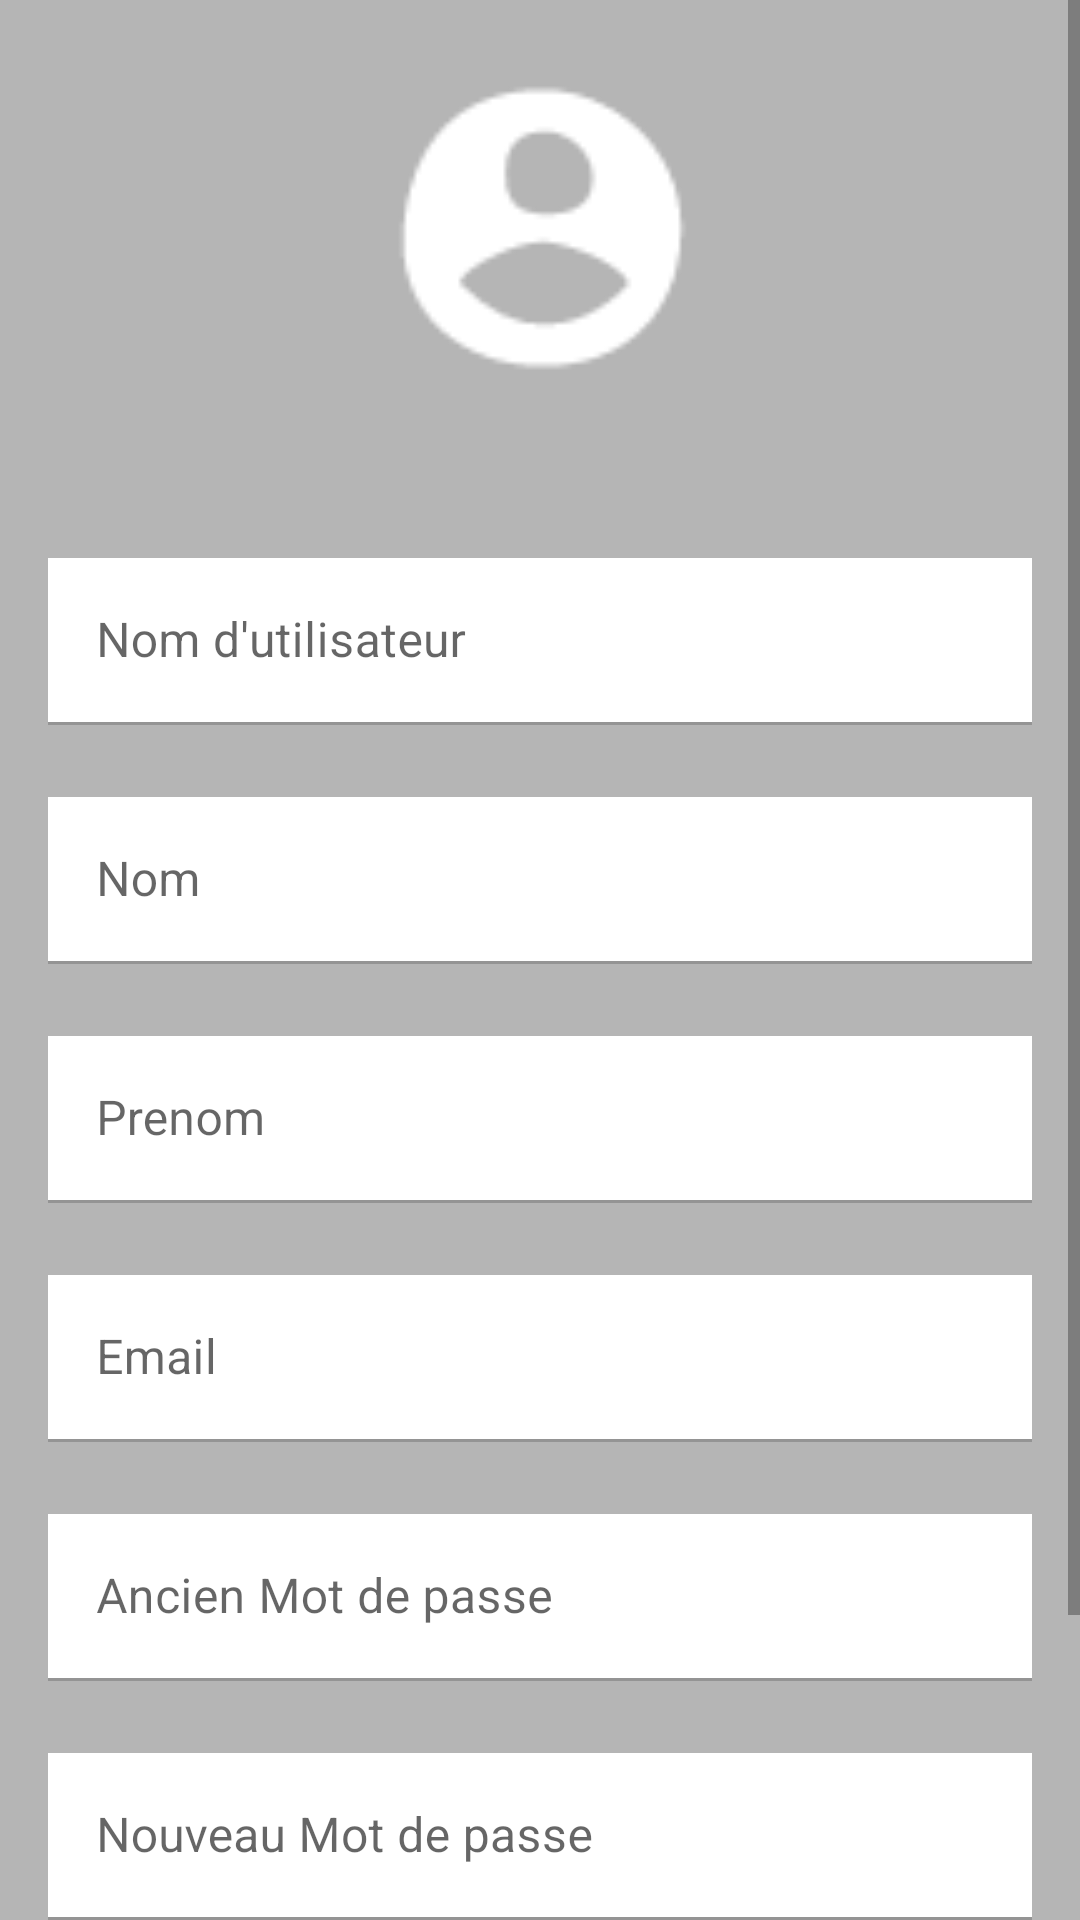

Reconstruct the res/layout file that produces this screen, plus the resources it refers to.
<!-- AndroidManifest.xml: application theme Theme.THEGEEK -->
<!-- res/layout/activity_profile.xml -->
<?xml version="1.0" encoding="utf-8"?>
<RelativeLayout xmlns:android="http://schemas.android.com/apk/res/android"
    xmlns:app="http://schemas.android.com/apk/res-auto"
    xmlns:tools="http://schemas.android.com/tools"
    android:layout_width="match_parent"
    android:layout_height="match_parent"
    android:orientation="vertical"
    tools:context=".Profile">

    <ImageView
        android:layout_width="match_parent"
        android:layout_height="match_parent"
        android:alpha="0.4"
        android:scaleType="centerCrop"
        android:src="@drawable/background"/>
    <ScrollView
        android:layout_width="match_parent"
        android:layout_height="match_parent">

        <LinearLayout
            android:gravity="center"
            android:layout_height="match_parent"
            android:layout_width="match_parent"
            android:orientation="vertical"
            android:padding="16dp">
            <com.google.android.material.imageview.ShapeableImageView
                android:id="@+id/pp"
                android:layout_width="120dp"
                android:layout_height="120dp"
                android:src="@drawable/icon_profile"
                android:layout_marginBottom="50dp"
                android:scaleType="centerCrop"
                app:shapeAppearance="@style/ShapeAppearanceOverlay.App.CornerSize50Percent" />

            <com.google.android.material.textfield.TextInputLayout
                android:id="@+id/usernamepro"
                android:layout_height="wrap_content"
                android:layout_width="match_parent">

                <com.google.android.material.textfield.TextInputEditText

                    android:layout_height="wrap_content"
                    android:layout_width="match_parent"
                    app:boxBackgroundColor="@color/white"
                    android:background="@color/white"
                    android:enabled="false"
                    android:clickable="false"
                    android:hint="Nom d'utilisateur"
                    android:inputType="text"/>
            </com.google.android.material.textfield.TextInputLayout>
            <com.google.android.material.textfield.TextInputLayout
                android:id="@+id/Nom_pro"
                android:layout_height="wrap_content"
                android:layout_width="match_parent">

                <com.google.android.material.textfield.TextInputEditText

                    android:layout_width="match_parent"
                    android:layout_height="wrap_content"
                    android:layout_marginTop="24dp"
                    android:background="@color/white"
                    android:hint="Nom"
                    android:inputType="text"
                    app:boxBackgroundColor="@color/white" />
            </com.google.android.material.textfield.TextInputLayout>
            <com.google.android.material.textfield.TextInputLayout
                android:id="@+id/Prenom"
                android:layout_height="wrap_content"
                android:layout_width="match_parent">

                <com.google.android.material.textfield.TextInputEditText

                    android:layout_width="match_parent"
                    android:layout_height="wrap_content"
                    android:layout_marginTop="24dp"
                    android:background="@color/white"
                    android:hint="Prenom"
                    android:inputType="text"
                    app:boxBackgroundColor="@color/white" />
            </com.google.android.material.textfield.TextInputLayout>
            <com.google.android.material.textfield.TextInputLayout
                android:id="@+id/Mail_pro"
                android:layout_height="wrap_content"
                android:layout_width="match_parent">

                <com.google.android.material.textfield.TextInputEditText

                    android:layout_height="wrap_content"
                    android:layout_width="match_parent"
                    app:boxBackgroundColor="@color/white"
                    android:background="@color/white"
                    android:hint="Email"
                    android:enabled="false"
                    android:clickable="false"
                    android:layout_marginTop="24dp"
                    android:inputType="textEmailAddress"/>
            </com.google.android.material.textfield.TextInputLayout>
            <com.google.android.material.textfield.TextInputLayout
                android:id="@+id/mdp"
                android:layout_height="wrap_content"
                android:layout_width="match_parent">

                <com.google.android.material.textfield.TextInputEditText

                    android:layout_height="wrap_content"
                    android:layout_width="match_parent"
                    app:boxBackgroundColor="@color/white"
                    android:background="@color/white"
                    android:layout_marginTop="24dp"
                    android:hint="Ancien Mot de passe"
                    android:inputType="textPassword"/>
            </com.google.android.material.textfield.TextInputLayout>
            <com.google.android.material.textfield.TextInputLayout
                android:id="@+id/Noms"
                android:layout_height="wrap_content"
                android:layout_width="match_parent">

                <com.google.android.material.textfield.TextInputEditText

                    android:layout_height="wrap_content"
                    android:layout_width="match_parent"
                    app:boxBackgroundColor="@color/white"
                    android:background="@color/white"
                    android:layout_marginTop="24dp"
                    android:hint="Nouveau Mot de passe"
                    android:inputType="textPassword"/>
            </com.google.android.material.textfield.TextInputLayout>

            <com.google.android.material.button.MaterialButton
                android:id="@+id/enrs"
                android:layout_width="match_parent"
                android:layout_height="55dp"
                android:layout_gravity="center_horizontal"
                android:layout_marginTop="50dp"
                android:text="Enregistrer"
                app:cornerRadius="4dp" />

        </LinearLayout>
    </ScrollView>
</RelativeLayout>
<!-- resources referenced by this layout -->
<resources>
  <!-- drawable background (drawable) -->
  <?xml version="1.0" encoding="utf-8"?>
  <shape xmlns:android="http://schemas.android.com/apk/res/android"
      android:shape="rectangle">
  
      <solid android:color="#FC434343"/>
      <corners android:radius="0dp"/>
  </shape>
  <!-- drawable icon_profile: png bitmap (drawable-hdpi, 534 bytes) -->
  <style name="ShapeAppearanceOverlay.App.CornerSize50Percent" parent="">
          <item name="cornerSize"> 50% </item>
          <item name="cornerFamily">rounded</item>
      </style>
  <style name="Theme.THEGEEK" parent="Theme.MaterialComponents.DayNight.DarkActionBar">
          
          <item name="colorPrimary">#FC3C3C3C</item>
          <item name="colorPrimaryVariant">#1E1D1E</item>
          <item name="colorOnPrimary">#1E1D1E</item>
          
          <item name="colorSecondary">#1E1D1E</item>
          <item name="colorSecondaryVariant">#1E1D1E</item>
          <item name="colorOnSecondary">#1E1D1E</item>
          
          <item name="android:statusBarColor">?attr/colorPrimaryVariant</item>
          
      </style>
  <!-- not gathered from this repository: default colours our renderer supplied (Android Studio template values) -->
  <color name="white">#FFFFFFFF</color>
</resources>
